Dataset: cleaned (GitHub, massamba0809/atelier_prepa_donnees_images). Classes: cardboard, glass, metal, paper, plastic, trash.

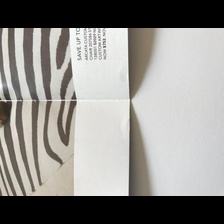
Label: paper

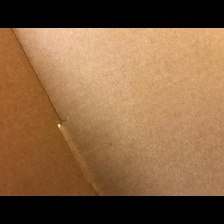
Label: cardboard

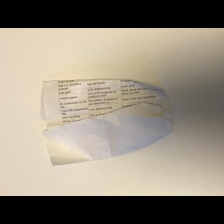
Label: paper

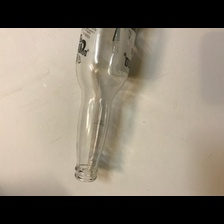
Label: glass

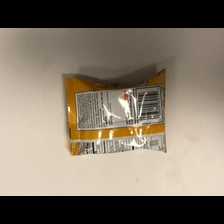
Label: trash

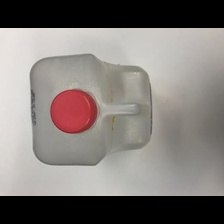
Label: plastic
